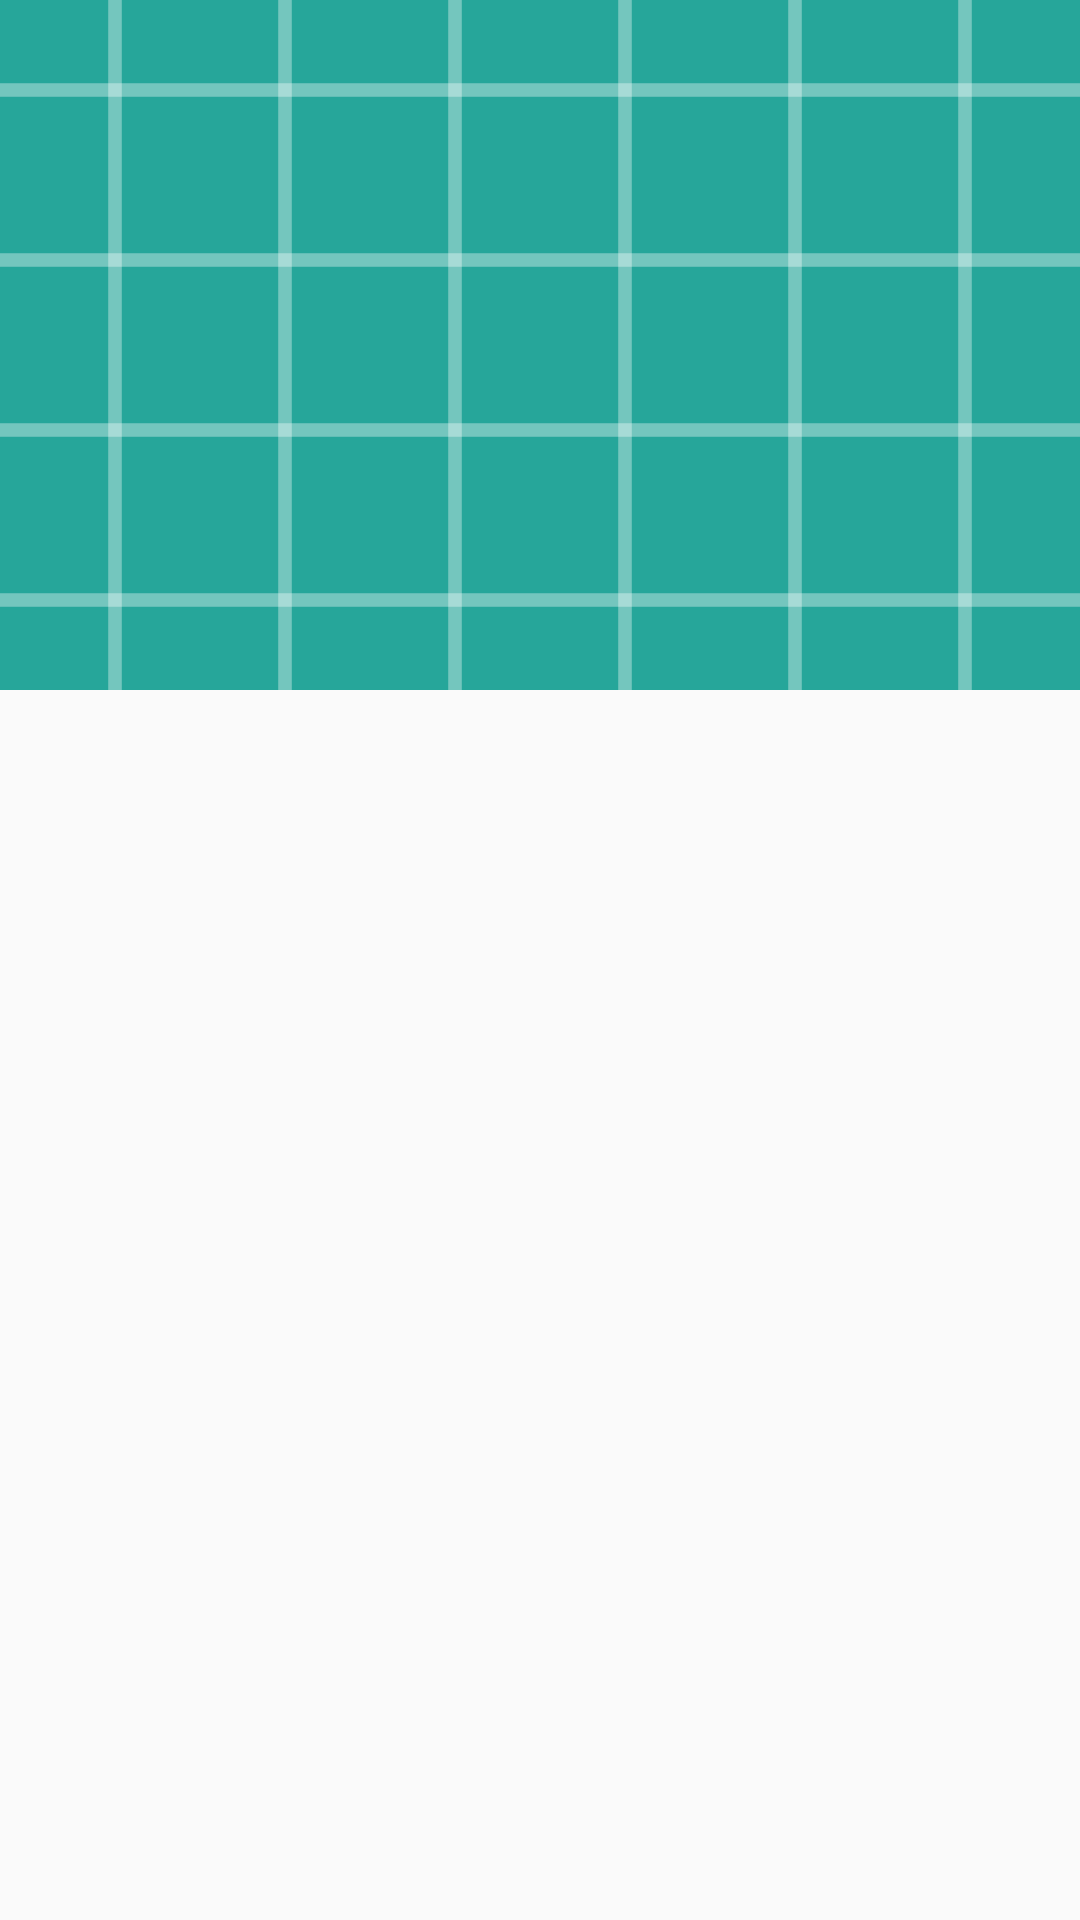

Reconstruct the res/layout file that produces this screen, plus the resources it refers to.
<!-- AndroidManifest.xml: application theme AppTheme -->
<!-- res/layout/activity_detalles.xml -->
<?xml version="1.0" encoding="utf-8"?>
<android.support.v4.widget.DrawerLayout xmlns:android="http://schemas.android.com/apk/res/android"
    xmlns:app="http://schemas.android.com/apk/res-auto"
    xmlns:tools="http://schemas.android.com/tools"
    android:id="@+id/drawerlayout1"
    android:layout_width="match_parent"
    android:layout_height="match_parent">

    <android.support.design.widget.CoordinatorLayout
        android:id="@+id/coordinatorlayout"
        android:layout_width="fill_parent"
        android:layout_height="match_parent"
        app:expandedTitleMarginStart="70dp">

        <android.support.design.widget.AppBarLayout
            android:layout_width="fill_parent"
            android:layout_height="230dp"
            android:theme="@style/ThemeOverlay.AppCompat.Dark.ActionBar">

            <android.support.design.widget.CollapsingToolbarLayout
                android:id="@+id/CollapsingToolbarLayout"
                android:layout_width="match_parent"
                android:layout_height="match_parent"
                app:contentScrim="?attr/colorPrimary"
                app:layout_scrollFlags="scroll|exitUntilCollapsed">

                <ImageView
                    android:id="@+id/image"
                    android:layout_width="match_parent"
                    android:layout_height="match_parent"
                    android:fitsSystemWindows="true"
                    android:scaleType="centerCrop"
                    app:layout_collapseMode="parallax"
                    app:srcCompat="@drawable/ic_launcher_background"
                    tools:ignore="ContentDescription" />

                <android.support.v7.widget.Toolbar
                    android:id="@+id/toolbar"
                    android:layout_width="match_parent"
                    android:layout_height="?attr/actionBarSize"
                    app:layout_collapseMode="pin"
                    app:popupTheme="@style/ThemeOverlay.AppCompat.Light" />

            </android.support.design.widget.CollapsingToolbarLayout>

        </android.support.design.widget.AppBarLayout>

        <android.support.v4.widget.NestedScrollView
            android:layout_width="match_parent"
            android:layout_height="match_parent"
            android:fillViewport="true"
            app:layout_behavior="@string/appbar_scrolling_view_behavior">

            <LinearLayout
                android:layout_width="fill_parent"
                android:layout_height="wrap_content"
                android:orientation="vertical">

                <TextView
                    android:id="@+id/txtDescription"
                    android:layout_width="wrap_content"
                    android:layout_height="wrap_content"
                    android:layout_margin="10dp"
                    android:gravity="center"
                    android:textColor="@android:color/black"
                    android:textSize="16sp" />

            </LinearLayout>

        </android.support.v4.widget.NestedScrollView>

    </android.support.design.widget.CoordinatorLayout>

</android.support.v4.widget.DrawerLayout>
<!-- resources referenced by this layout -->
<resources>
  <!-- drawable ic_launcher_background: vector/xml drawable (drawable, 5253 chars, omitted) -->
  <style name="AppTheme" parent="Theme.AppCompat.Light.DarkActionBar">
          
          <item name="colorPrimary">@color/colorPrimary</item>
          <item name="colorPrimaryDark">@color/colorPrimaryDark</item>
          <item name="colorAccent">@color/colorAccent</item>
      </style>
  <color name="colorPrimary">#26A69A</color>
  <color name="colorPrimaryDark">#00695c</color>
  <color name="colorAccent">#26A69A</color>
</resources>
